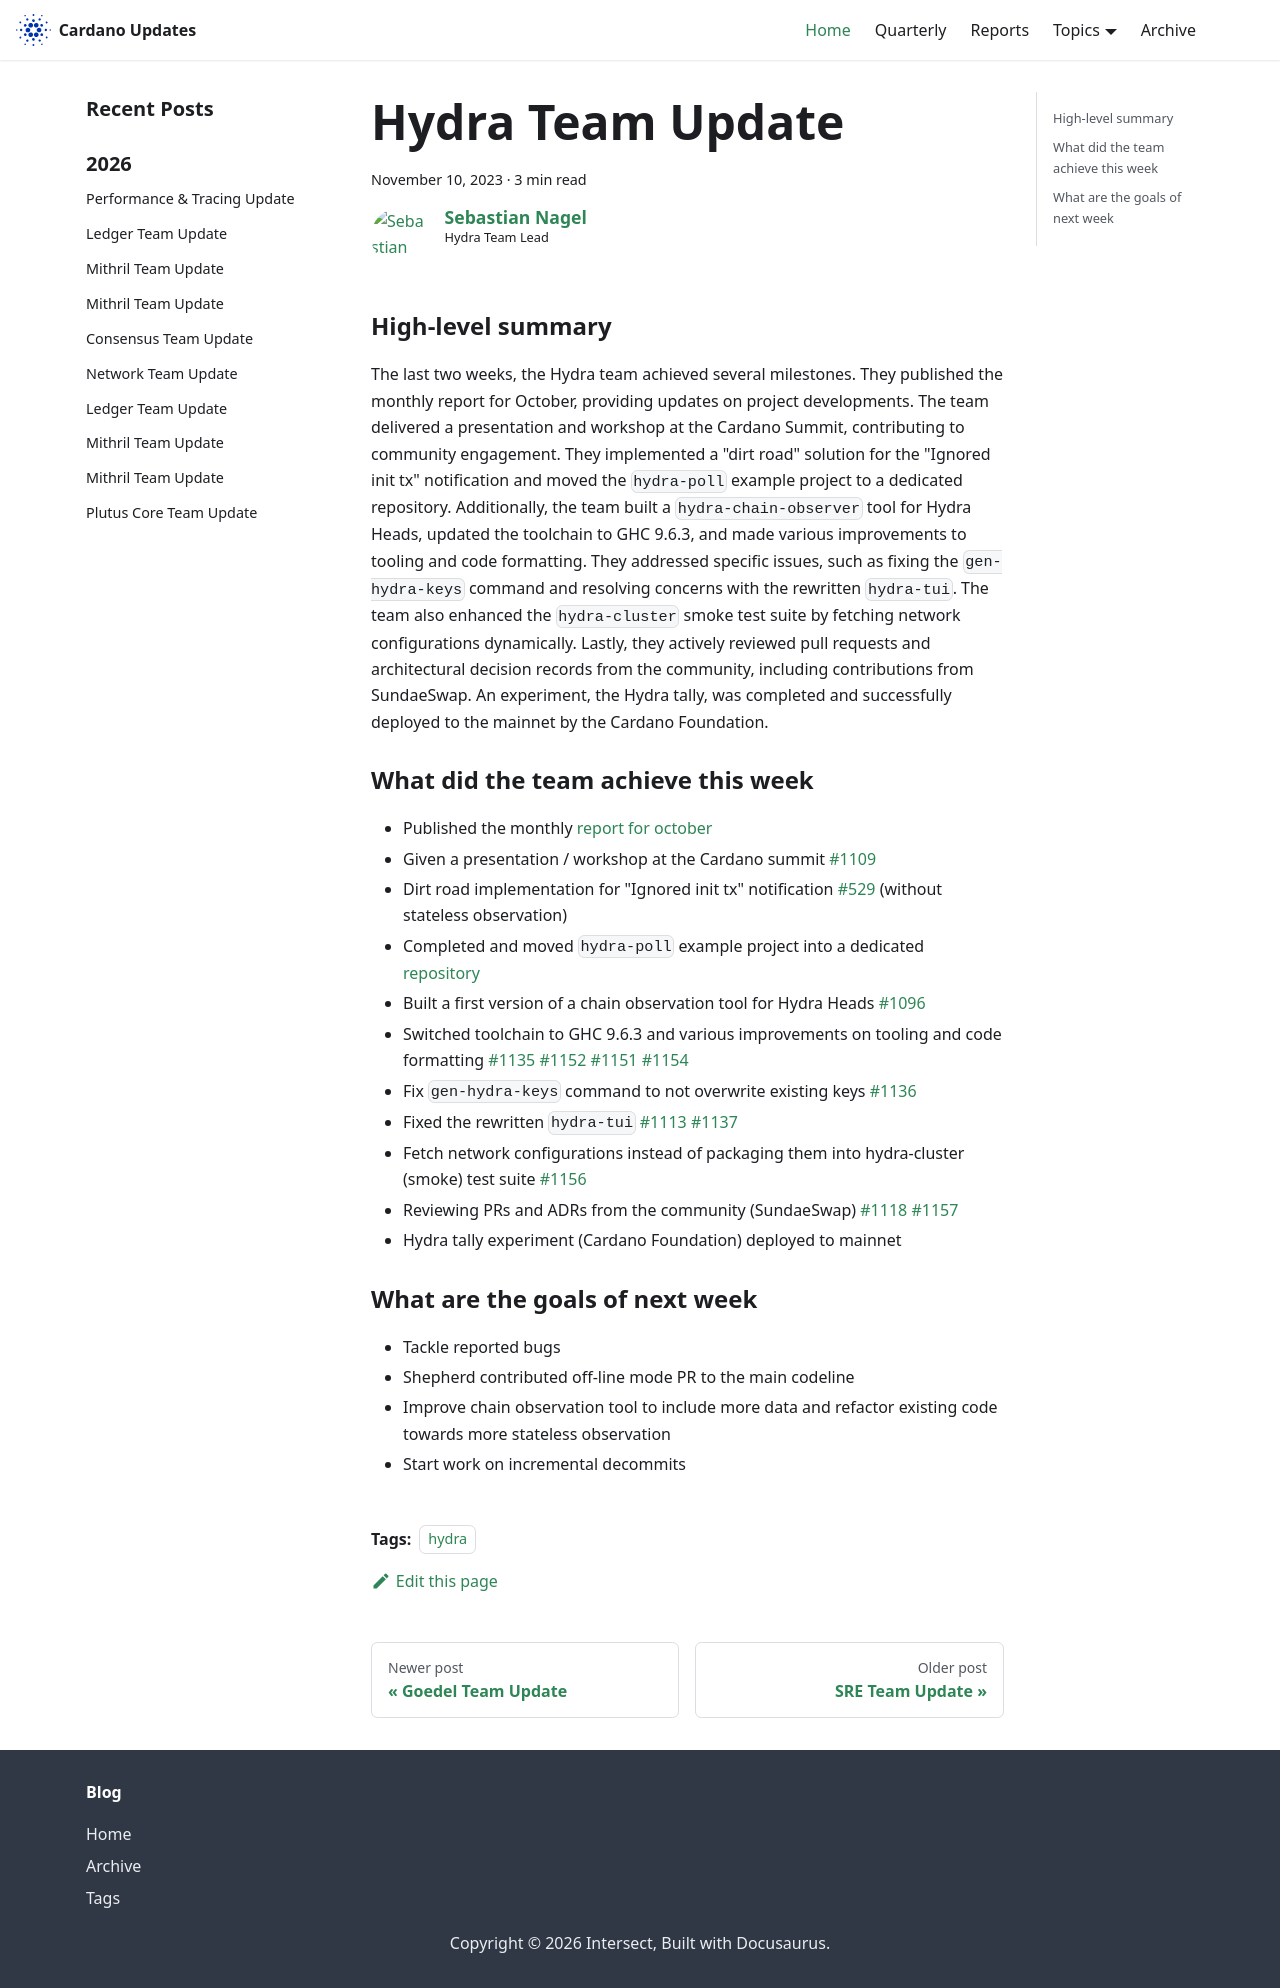

repository: IntersectMBO/cardano-updates · page: 2023-11-10-hydra/index.html · generator: docusaurus

---
title: Hydra Team Update
slug: 2023-11-10-hydra
authors: [ch1bo]
tags: [hydra]
hide_table_of_contents: false
---

### High-level summary

The last two weeks, the Hydra team achieved several milestones. They published
the monthly report for October, providing updates on project developments. The
team delivered a presentation and workshop at the Cardano Summit, contributing
to community engagement. They implemented a \"dirt road\" solution for the
\"Ignored init tx\" notification and moved the `hydra-poll` example project to a
dedicated repository. Additionally, the team built a `hydra-chain-observer` tool
for Hydra Heads, updated the toolchain to GHC 9.6.3, and made various
improvements to tooling and code formatting. They addressed specific issues,
such as fixing the `gen-hydra-keys` command and resolving concerns with the
rewritten `hydra-tui`. The team also enhanced the `hydra-cluster` smoke test
suite by fetching network configurations dynamically. Lastly, they actively
reviewed pull requests and architectural decision records from the community,
including contributions from SundaeSwap. An experiment, the Hydra tally, was
completed and successfully deployed to the mainnet by the Cardano Foundation.

### What did the team achieve this week

-   Published the monthly [report for
    october](https://hydra.family/head-protocol/monthly/2023-10)
-   Given a presentation / workshop at the Cardano summit
    [#1109](https://github.com/input-output-hk/hydra/issues/1109)
-   Dirt road implementation for \"Ignored init tx\" notification
    [#529](https://github.com/input-output-hk/hydra/issues/529) (without
    stateless observation)
-   Completed and moved `hydra-poll` example project into a
    dedicated
    [repository](https://github.com/cardano-scaling/hydra-poll)
-   Built a first version of a chain observation tool for Hydra Heads
    [#1096](https://github.com/input-output-hk/hydra/issues/1096)
-   Switched toolchain to GHC 9.6.3 and various improvements on tooling
    and code formatting
    [#1135](https://github.com/input-output-hk/hydra/pull/1135)
    [#1152](https://github.com/input-output-hk/hydra/pull/1152)
    [#1151](https://github.com/input-output-hk/hydra/pull/1151)
    [#1154](https://github.com/input-output-hk/hydra/pull/1154)
-   Fix `gen-hydra-keys` command to not overwrite existing
    keys [#1136](https://github.com/input-output-hk/hydra/issues/1136)
-   Fixed the rewritten `hydra-tui`
    [#1113](https://github.com/input-output-hk/hydra/issues/1113)
    [#1137](https://github.com/input-output-hk/hydra/issues/1137)
-   Fetch network configurations instead of packaging them into
    hydra-cluster (smoke) test suite
    [#1156](https://github.com/input-output-hk/hydra/pull/1156)
-   Reviewing PRs and ADRs from the community (SundaeSwap)
    [#1118](https://github.com/input-output-hk/hydra/pull/1118)
    [#1157](https://github.com/input-output-hk/hydra/pull/1157)
-   Hydra tally experiment (Cardano Foundation) deployed to mainnet

### What are the goals of next week

-   Tackle reported bugs
-   Shepherd contributed off-line mode PR to the main codeline
-   Improve chain observation tool to include more data and refactor
    existing code towards more stateless observation
-   Start work on incremental decommits
